Run: headless pygame with SDL's dummy video driver; simulated clock (each Clock.tick advances the game by its frame time, no real sleeping); random seed 0; keys injected as events and as key.get_pressed() state; mouse plan: one left click at the window centre at the start of phase 2, then a move to the lower-right quarter at the start of phase 3.
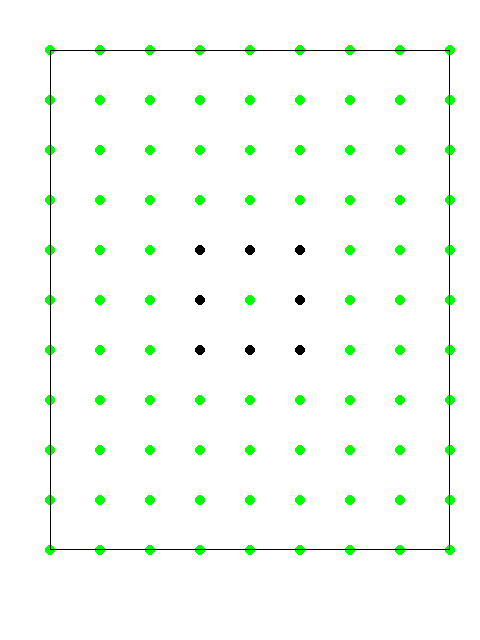
Frame 1 of 4 · flips 1–60 · no input
Frame 2 of 4 · flips 61–180 · clicked the window centre · tapped SPACE, RETURN · held RIGHT (→), D · screen unchanged from frame 1, image omitted
Frame 3 of 4 · flips 181–300 · moved the mouse to the lower-right quarter · held DOWN (↓), S · screen unchanged from frame 2, image omitted
Frame 4 of 4 · flips 301–420 · held LEFT (←), A, UP (↑), W · screen unchanged from frame 3, image omitted

The pygame program that drew these frames:

import pygame, sys
from pygame.locals import *
import threading
import time
class Points():

    def draw_point(self,cords,color):
        point = pygame.draw.circle(DISPLAYSURF,color,(cords[0],cords[1]),5)

    def __init__(self,cords=(0,0),checked=False,point_pos=pygame.Rect,pointradius=pygame.Rect):
        self.cords = cords
        self.checked = checked
        self.point_pos = point_pos
        self.point_radius = pointradius

    def __repr__(self):
        return(str(self.cords))



pygame.init()

WINDOWWIDTH = 480
WINDOWHEIGHT = 640
DISPLAYSURF = pygame.display.set_mode((WINDOWWIDTH,WINDOWHEIGHT))
pygame.display.set_caption('Paper Soccer')

BLUE = (0, 0, 255)
RED = (255, 0, 0)
BLACK = (0, 0, 0)
WHITE = (255, 255, 255)
GREEN = (0, 255, 0)



size = 50
boardwidth = 8
boardheight = 10

mouse_x = 0
mouse_y = 0

global current_point
global isClicked
global BALL
global first_move


POINTS_pos = []
LINES = []


DISPLAYSURF.fill(WHITE)

def draw_points():
    cnt = 0
    for i in range(1,boardwidth+2):
        for z in range(1,boardheight+2):
            if cnt%2 == 0:
                point_radius = pygame.draw.circle(DISPLAYSURF,WHITE,(size*i,size*z),15) 
                point_p=pygame.draw.circle(DISPLAYSURF,GREEN,(size*i,size*z),5)  
                 
            else:
                point_radius = pygame.draw.circle(DISPLAYSURF,WHITE,(size*i,size*z),15)
                point_p =pygame.draw.circle(DISPLAYSURF,GREEN,(size*i,size*z),5)         
            x = (size*i,size*z)
            
            POINTS_pos.append(Points(cords=x,point_pos=point_p,pointradius=point_radius))    
            cnt+=1
        cnt -= 1
    pygame.draw.rect(DISPLAYSURF,BLACK,[size,size,boardwidth*size,boardheight*size],1)
    

def clear_display(points_):
    for obj in points_:
        obj.draw_point(obj.cords,GREEN)

def check_position(ball_, points_):
    points_cords = points_   
    ball_cords = ball_   
    for obj in points_cords:
        if(obj.cords == ball_cords):
            current_point_cord=obj.point_pos   
            return current_point_cord 

def find_near_points(point_p):
    cords = (point_p.centerx,point_p.centery)
    near_points = [(cords[0]-size,cords[1]+size),(cords[0],cords[1]+size),(cords[0]+size,cords[1]+size),
                    (cords[0]-size,cords[1]),(cords[0]+size,cords[1]),
                    (cords[0]-size,cords[1]-size),(cords[0],cords[1]-size),(cords[0]+size,cords[1]-size)]
    near_n = []
    for n in near_points:
        for obj in POINTS_pos:
            cords_near = (obj.point_pos.centerx, obj.point_pos.centery)
         
            if n == cords_near:
                near_n.append(obj) 
    
    for obj in near_n:
        obj.draw_point((obj.point_pos.centerx, obj.point_pos.centery),BLACK)
    
    return near_n
    
def pick_another_point(point_x):
    neigh = find_near_points(point_x)
    mouse_cords = (mouse_x,mouse_y)

    for obj in neigh:
        print(obj.point_radius)
        print(mouse_cords)
        if obj.point_radius.collidepoint(mouse_cords):
            obj.checked = True
            print('Styka sie')
        else:
            obj.checked = False
            

        if obj.checked == True:
            print(point_x)
            end_point = obj.cords
            line=((point_x.centerx,point_x.centery),end_point)
                
            if (line[0],line[1]) in LINES or (line[1],line[0]) in LINES:
                print('Ta linia juz istnieje')
            else:
                pygame.draw.line(DISPLAYSURF,BLACK,line[0],line[1],3)
                LINES.append(line)          
                for x in POINTS_pos:
                    if x.cords == end_point:
                        current_point = x
                        print(current_point)
                        clear_display(POINTS_pos)
                        find_near_points(current_point.point_pos)
                        return current_point.point_pos
    current_point = point_x
    return current_point
            
while True:

    if not POINTS_pos:
        BALL = (250,300) #Startowa pozycja
        draw_points() #Rozrysuj punkty i in radius aby były łatwiejsze do wybierania       
        current_point = check_position(BALL,POINTS_pos)
        pick_another_point(current_point)



    for event in pygame.event.get():
        if event.type == pygame.QUIT:
            pygame.quit()
            sys.exit()
        elif event.type == MOUSEMOTION:
            mouse_x, mouse_y = event.pos 
        elif event.type == MOUSEBUTTONUP:
            #isClicked=True   
            current_point = pick_another_point(current_point)

       
    pygame.display.update()
